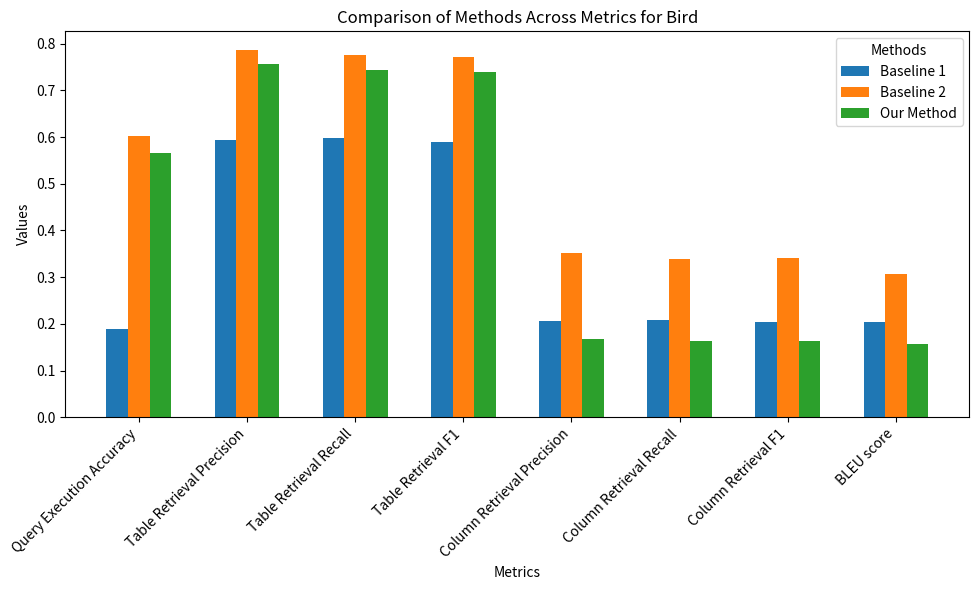
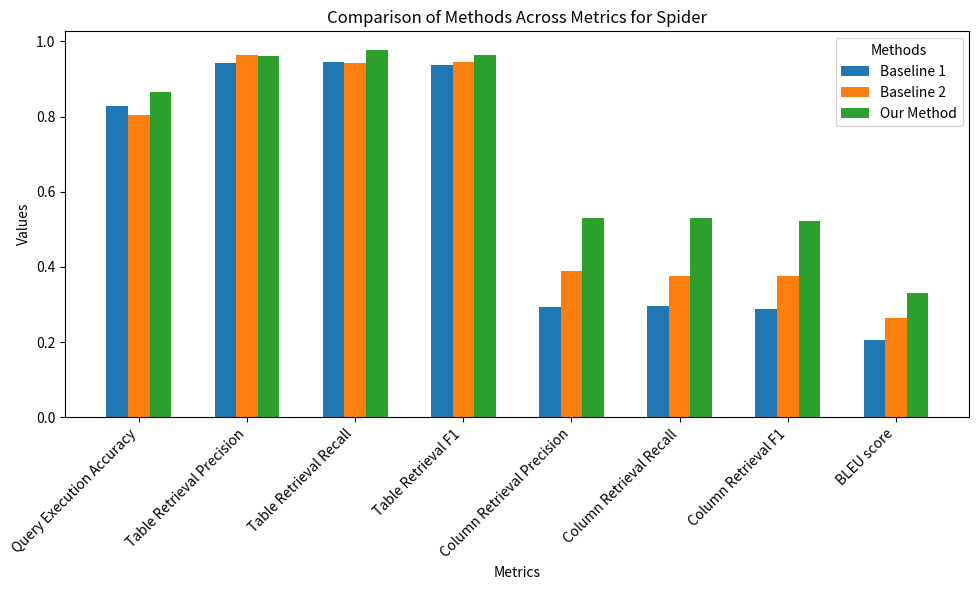
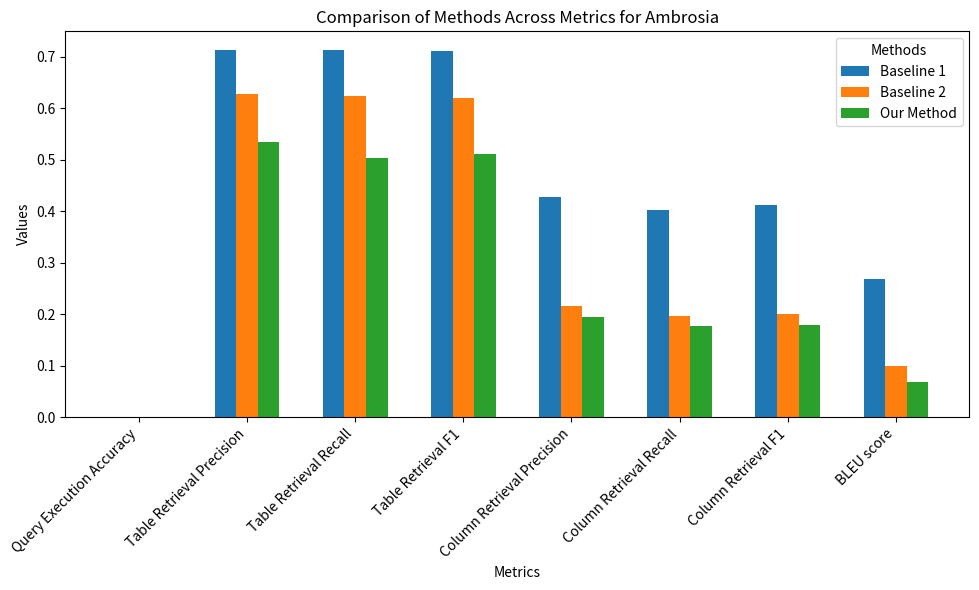

Python code for these plots, in order:
import matplotlib.pyplot as plt
import numpy as np

# Updated Data
datasets = ["Bird", "Spider", "Ambrosia"]
methods = ["Baseline 1", "Baseline 2", "Our Method"]
metrics = [
    "Query Execution Accuracy", "Table Retrieval Precision", "Table Retrieval Recall",
    "Table Retrieval F1", "Column Retrieval Precision", "Column Retrieval Recall",
    "Column Retrieval F1", "BLEU score"
]

# Updated values for each metric (rows are metrics, columns are methods within each dataset)
values = {
    "Query Execution Accuracy": [
        [0.1888, 0.602, 0.565], [0.829, 0.805, 0.865], [0, 0, 0]
    ],
    "Table Retrieval Precision": [
        [0.5937, 0.7871, 0.7573], [0.9421, 0.9633, 0.9622], [0.7133, 0.6281, 0.5336]
    ],
    "Table Retrieval Recall": [
        [0.598, 0.7764, 0.7435], [0.9456, 0.9427, 0.9779], [0.712, 0.6231, 0.5036]
    ],
    "Table Retrieval F1": [
        [0.5886, 0.7715, 0.7389], [0.9378, 0.9456, 0.9644], [0.7117, 0.6189, 0.5105]
    ],
    "Column Retrieval Precision": [
        [0.2053, 0.3517, 0.1671], [0.293, 0.3891, 0.5314], [0.4283, 0.2153, 0.1955]
    ],
    "Column Retrieval Recall": [
        [0.209, 0.3393, 0.1642], [0.2959, 0.3748, 0.529], [0.4022, 0.1956, 0.1763]
    ],
    "Column Retrieval F1": [
        [0.2043, 0.342, 0.1628], [0.2892, 0.3766, 0.5212], [0.4115, 0.2009, 0.1798]
    ],
    "BLEU score": [
        [0.2044, 0.3059, 0.1575], [0.2063, 0.2631, 0.3305], [0.2676, 0.0998, 0.0676]
    ]
}

# Plotting
bar_width = 0.2  # Bar width for spacing
colors = ['#1f77b4', '#ff7f0e', '#2ca02c']  # Colors for methods (consistent)

# Generate one graph for each dataset
for i, dataset in enumerate(datasets):
    plt.figure(figsize=(10, 6))
    x = np.arange(len(metrics))  # Metric indices
    
    for j, method in enumerate(methods):
        dataset_values = [values[metric][i][j] for metric in metrics]
        bar_positions = x + j * bar_width
        plt.bar(
            bar_positions,
            dataset_values,
            bar_width,
            color=colors[j],
            label=method
        )
    
    # Add labels, title, and legend
    plt.xlabel("Metrics")
    plt.ylabel("Values")
    plt.title(f"Comparison of Methods Across Metrics for {dataset}")
    plt.xticks(x + bar_width, metrics, rotation=45, ha="right")
    plt.legend(title="Methods")
    
    # Adjust layout and display
    plt.tight_layout()
    plt.show()
